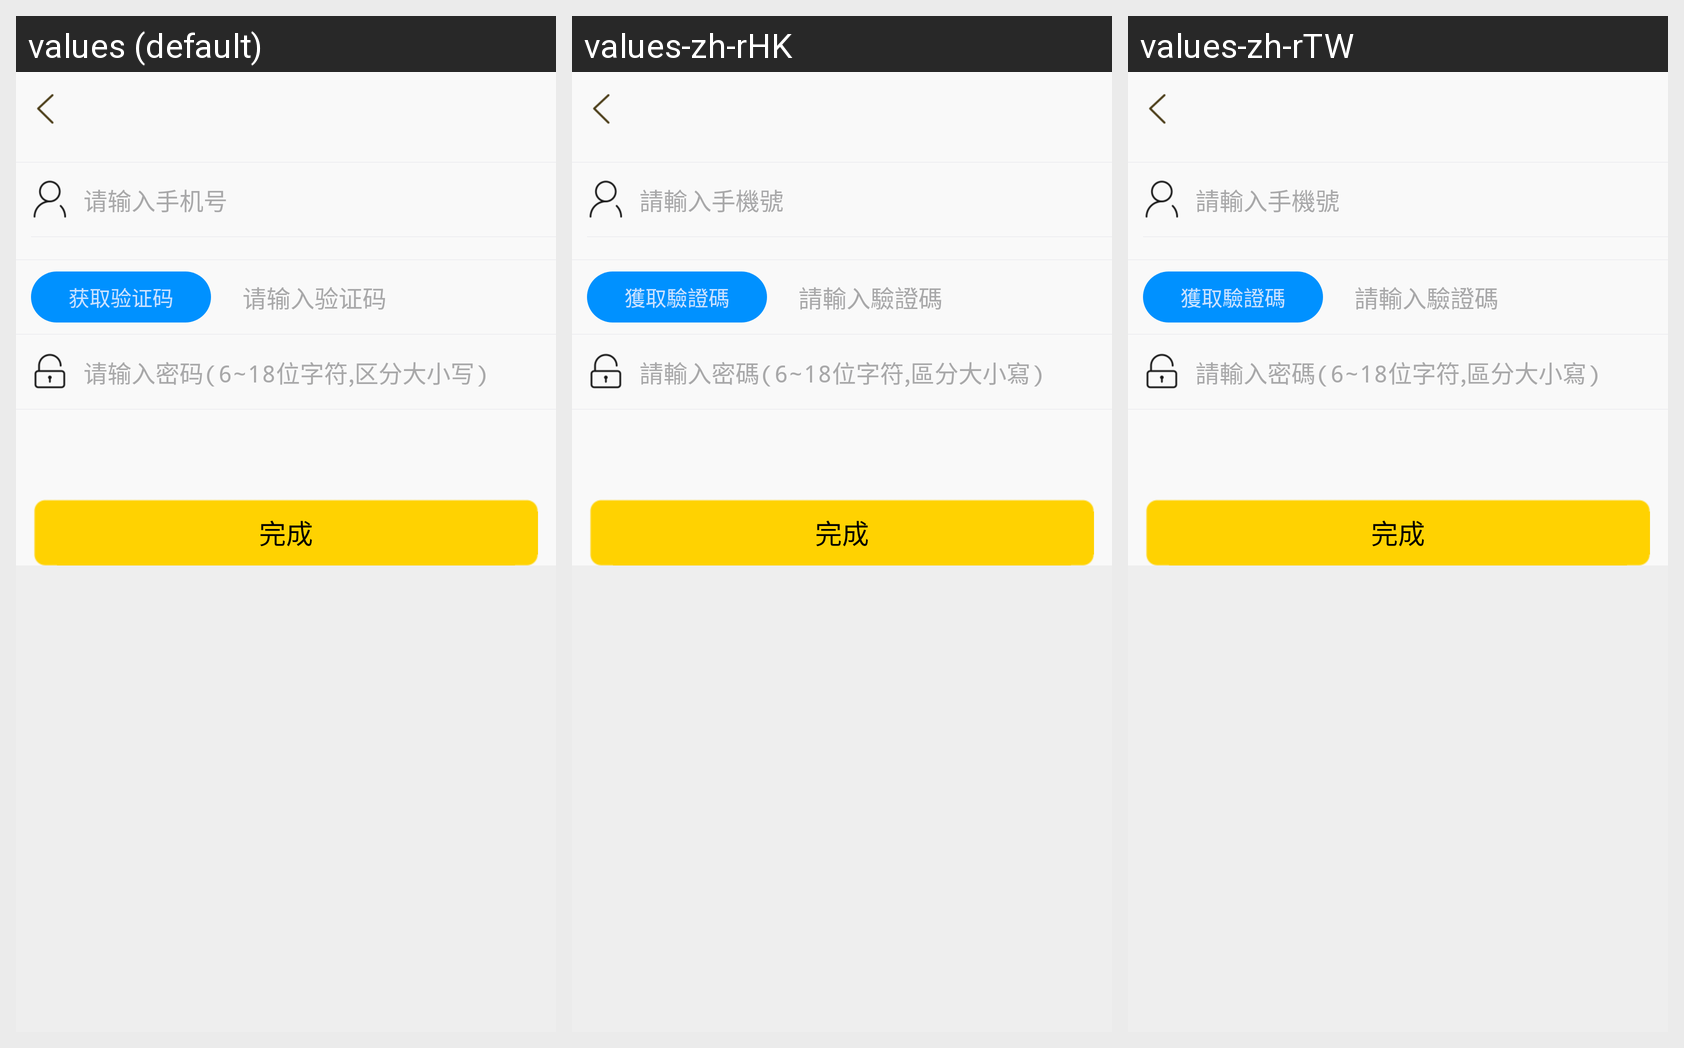

For this localized Android screen grid, give each drawn string resource with its value in every locale shown.
Android screen res/layout/layout_regist.xml rendered under 3 locales, left to right: values (default), values-zh-rHK, values-zh-rTW. Device: Nexus 5 (rendered at 1080×1920; each locale shown at half size, 540×960, under a caption strip naming it); theme AppTheme.
Strings drawn on this screen, with the default value and each locale's value (text and hints the layout hard-codes, and strings that could not be matched under every locale, appear in the picture but are not listed):

please_input_phone_num
  values: 请输入手机号
  values-zh-rHK: 請輸入手機號
  values-zh-rTW: 請輸入手機號

get_identifying_code
  values: 获取验证码
  values-zh-rHK: 獲取驗證碼
  values-zh-rTW: 獲取驗證碼

please_edit_identifying_code
  values: 请输入验证码
  values-zh-rHK: 請輸入驗證碼
  values-zh-rTW: 請輸入驗證碼

please_edit_password
  values: 请输入密码(6~18位字符,区分大小写)
  values-zh-rHK: 請輸入密碼(6~18位字符,區分大小寫)
  values-zh-rTW: 請輸入密碼(6~18位字符,區分大小寫)

complete
  values: 完成
  values-zh-rHK: 完成
  values-zh-rTW: 完成
